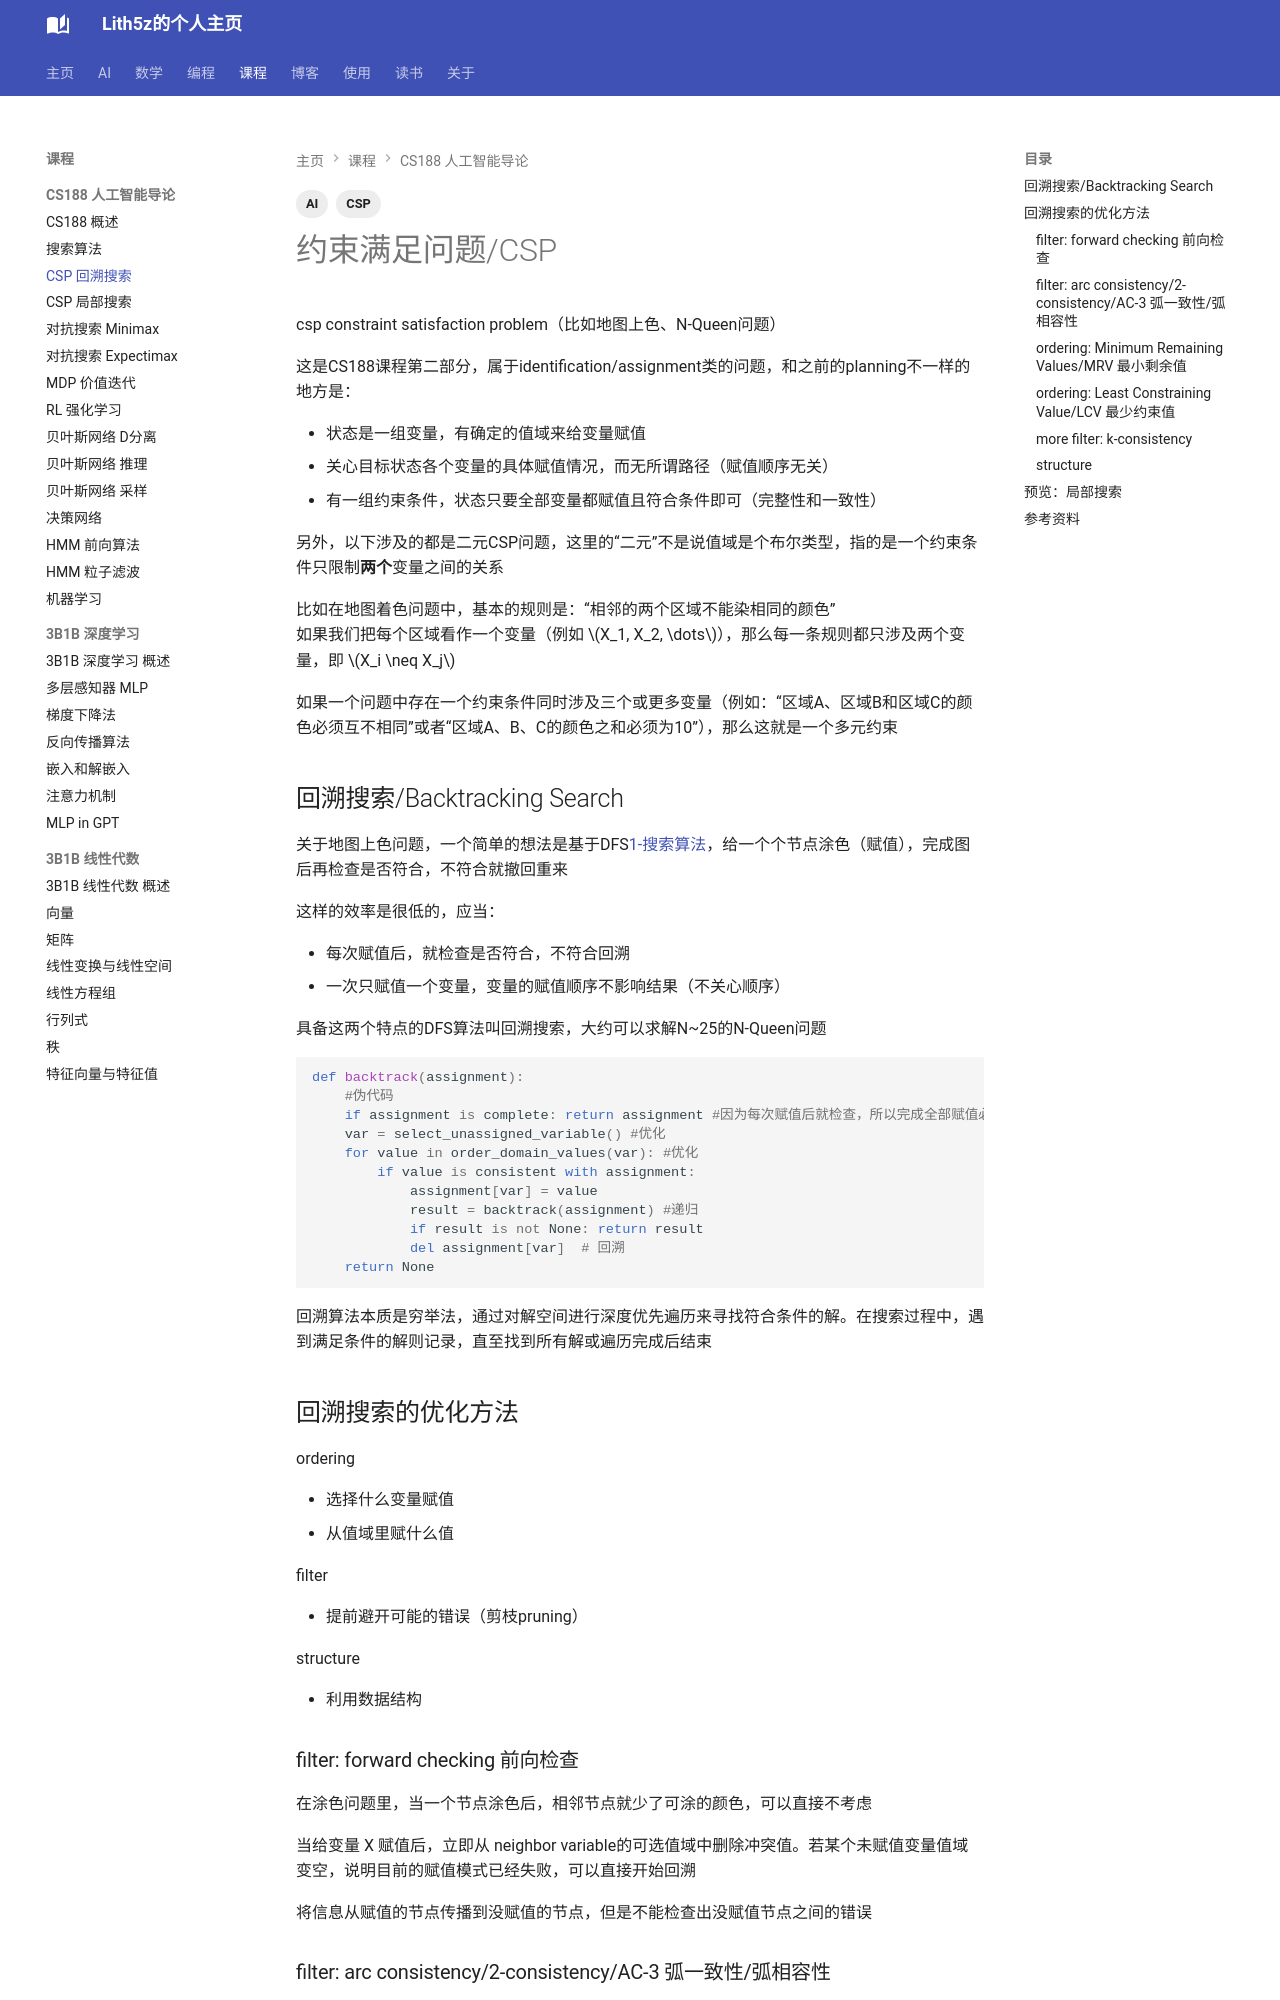

repository: Lith5z/Lith5z.github.io · page: Course/CS188/CSP_backTracking/index.html · generator: mkdocs

---
title: "CSP问题 回溯搜索"
date: 2026-03-28
tags: [AI, CSP]
---

# 约束满足问题/CSP
csp constraint satisfaction problem（比如地图上色、N-Queen问题）

这是CS188课程第二部分，属于identification/assignment类的问题，和之前的planning不一样的地方是：

- 状态是一组变量，有确定的值域来给变量赋值
- 关心目标状态各个变量的具体赋值情况，而无所谓路径（赋值顺序无关）
- 有一组约束条件，状态只要全部变量都赋值且符合条件即可（完整性和一致性）

另外，以下涉及的都是二元CSP问题，这里的“二元”不是说值域是个布尔类型，指的是一个约束条件只限制**两个**变量之间的关系

比如在地图着色问题中，基本的规则是：“相邻的两个区域不能染相同的颜色” <br>
如果我们把每个区域看作一个变量（例如 $X_1, X_2, \dots$），那么每一条规则都只涉及两个变量，即 $X_i \neq X_j$

如果一个问题中存在一个约束条件同时涉及三个或更多变量（例如：“区域A、区域B和区域C的颜色必须互不相同”或者“区域A、B、C的颜色之和必须为10”），那么这就是一个多元约束

## 回溯搜索/Backtracking Search
关于地图上色问题，一个简单的想法是基于DFS[1-搜索算法](search_algorithm.md)，给一个个节点涂色（赋值），完成图后再检查是否符合，不符合就撤回重来

这样的效率是很低的，应当：

- 每次赋值后，就检查是否符合，不符合回溯
- 一次只赋值一个变量，变量的赋值顺序不影响结果（不关心顺序）

具备这两个特点的DFS算法叫回溯搜索，大约可以求解N~25的N-Queen问题
```py
def backtrack(assignment):
    #伪代码
    if assignment is complete: return assignment #因为每次赋值后就检查，所以完成全部赋值必然符合约束
    var = select_unassigned_variable() #优化
    for value in order_domain_values(var): #优化
        if value is consistent with assignment:
            assignment[var] = value
            result = backtrack(assignment) #递归
            if result is not None: return result
            del assignment[var]  # 回溯
    return None
```

回溯算法本质是穷举法，通过对解空间进行深度优先遍历来寻找符合条件的解。在搜索过程中，遇到满足条件的解则记录，直至找到所有解或遍历完成后结束

## 回溯搜索的优化方法
ordering

- 选择什么变量赋值
- 从值域里赋什么值

filter

- 提前避开可能的错误（剪枝pruning）

structure

- 利用数据结构

### filter: forward checking 前向检查
在涂色问题里，当一个节点涂色后，相邻节点就少了可涂的颜色，可以直接不考虑

当给变量 X 赋值后，立即从 neighbor variable的可选值域中删除冲突值。若某个未赋值变量值域变空，说明目前的赋值模式已经失败，可以直接开始回溯

将信息从赋值的节点传播到没赋值的节点，但是不能检查出没赋值节点之间的错误
